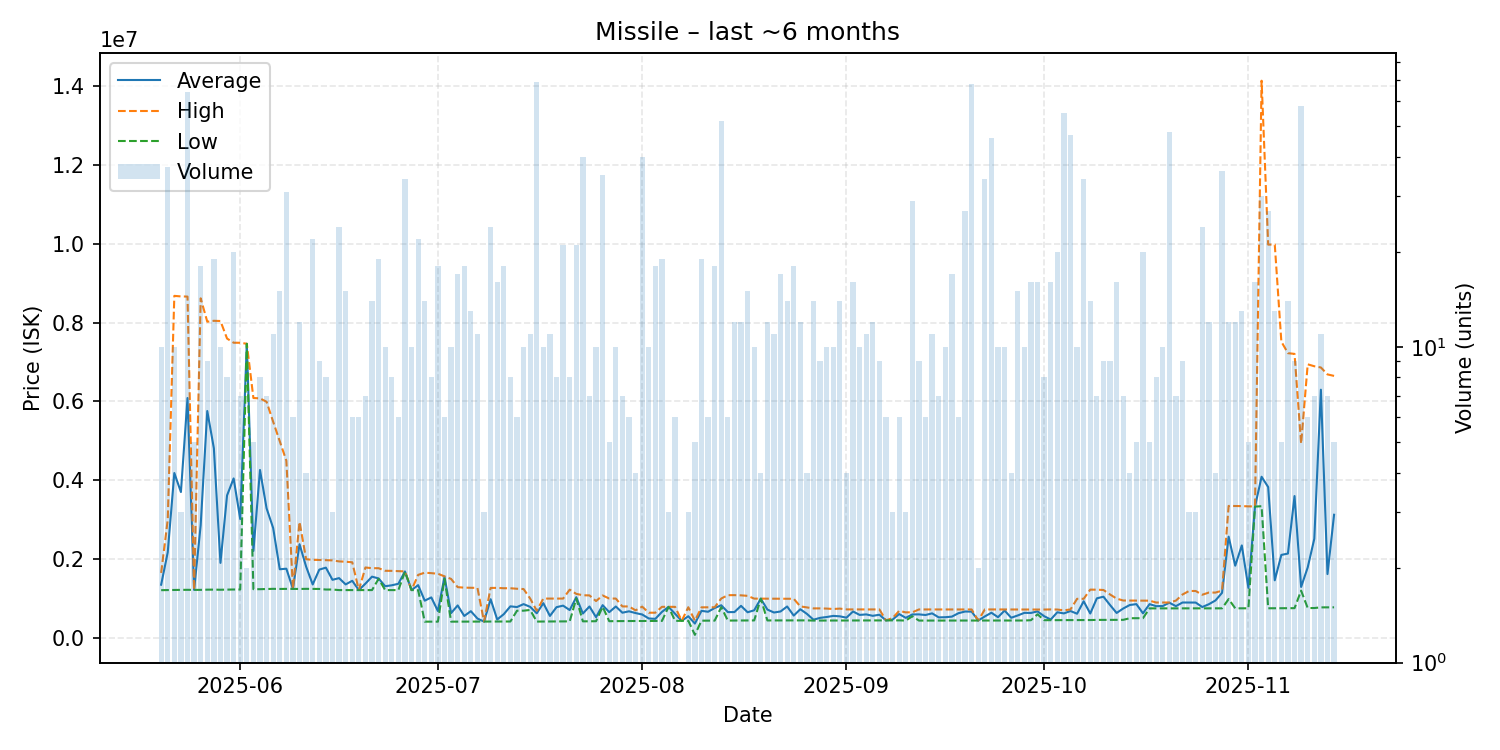

Source data for this figure (header and first rows):
date, average, highest, lowest, order_count, volume
2025-05-20, 1350900, 1650000, 1212000, 8, 10
2025-05-21, 2174135, 2999000, 1215000, 16, 37
2025-05-22, 4184900, 8680000, 1219000, 7, 10
2025-05-23, 3702000, 8666000, 1220000, 2, 3
2025-05-24, 6087875, 8662000, 1221000, 19, 64
2025-05-25, 1219000, 1219000, 1219000, 4, 5
2025-05-26, 2864167, 8617500, 1220000, 15, 18
2025-05-27, 5758000, 8024500, 1225000, 7, 9
2025-05-28, 4812842, 8047500, 1226000, 14, 19
2025-05-29, 1904300, 8042000, 1223000, 9, 10
2025-05-30, 3616000, 7597000, 1226000, 7, 8
2025-05-31, 4047350, 7491000, 1229000, 13, 20
2025-06-01, 3017429, 7489500, 1229000, 6, 7
2025-06-02, 7464000, 7465000, 7463000, 2, 2
2025-06-03, 2207200, 6088000, 1237000, 4, 5
2025-06-04, 4261750, 6079000, 1237000, 7, 8
2025-06-05, 3288857, 5993000, 1242500, 7, 7
2025-06-06, 2788182, 5485000, 1246000, 8, 11
2025-06-07, 1742933, 4990000, 1243000, 12, 15
2025-06-08, 1756774, 4498000, 1245000, 13, 31
2025-06-09, 1246500, 1248000, 1243000, 6, 6
2025-06-10, 2378250, 2945000, 1243000, 8, 12
2025-06-11, 1810000, 1998000, 1246000, 2, 4
2025-06-12, 1356409, 1981000, 1245500, 14, 22
2025-06-13, 1733778, 1979000, 1243000, 6, 9
2025-06-14, 1783625, 1972500, 1228500, 8, 8
2025-06-15, 1475000, 1968000, 1228500, 3, 3
2025-06-16, 1517708, 1942000, 1214000, 9, 24
2025-06-17, 1358067, 1934000, 1214000, 8, 15
2025-06-18, 1450000, 1920000, 1215000, 6, 6
2025-06-19, 1214167, 1215000, 1214000, 6, 6
2025-06-20, 1378000, 1787500, 1214000, 6, 7
2025-06-21, 1555000, 1770000, 1214000, 11, 14
2025-06-22, 1509474, 1769500, 1500000, 12, 19
2025-06-23, 1312000, 1704000, 1214000, 8, 10
2025-06-24, 1336000, 1702000, 1214000, 4, 8
2025-06-25, 1374000, 1694000, 1214000, 5, 6
2025-06-26, 1687765, 1688000, 1680000, 3, 34
2025-06-27, 1214000, 1214000, 1214000, 7, 10
2025-06-28, 1340073, 1600000, 1214000, 11, 22
2025-06-29, 945879, 1656000, 413300, 12, 14
2025-06-30, 1028475, 1644000, 413200, 8, 8
2025-07-01, 681322, 1628500, 413200, 9, 18
2025-07-02, 1551667, 1562000, 1500000, 6, 6
2025-07-03, 630160, 1497500, 413300, 7, 10
2025-07-04, 824694, 1288500, 413500, 9, 17
2025-07-05, 557806, 1276000, 414100, 15, 18
2025-07-06, 678854, 1274000, 414300, 8, 13
2025-07-07, 492273, 1270000, 414500, 6, 11
2025-07-08, 414500, 414500, 414500, 3, 3
2025-07-09, 982333, 1269000, 414600, 14, 24
2025-07-10, 468188, 1270000, 414700, 10, 16
2025-07-11, 603039, 1261000, 415100, 9, 18
2025-07-12, 801700, 1261000, 417300, 8, 8
2025-07-13, 783367, 1248000, 690300, 5, 6
2025-07-14, 858270, 1241000, 691800, 6, 10
2025-07-15, 788982, 999600, 710000, 9, 11
2025-07-16, 626114, 690200, 415300, 9, 69
2025-07-17, 882650, 998700, 417850, 8, 10
2025-07-18, 558255, 998500, 417900, 9, 11
... 119 more rows
